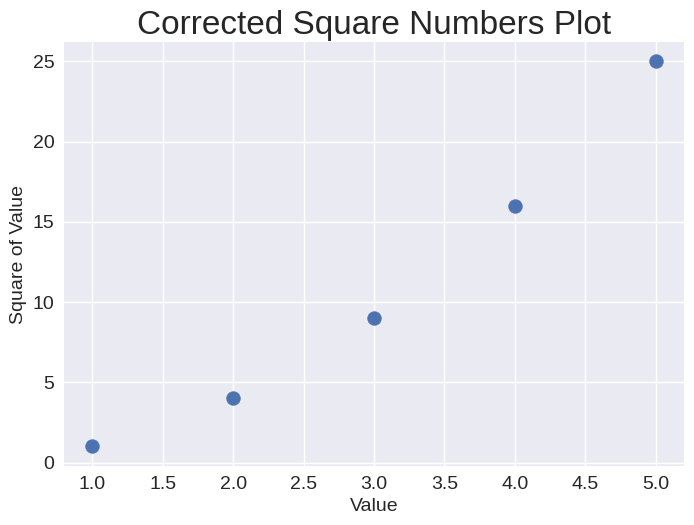

The script that saved this image:
# Import Matplotlib and Create a Simple Line Plot
import matplotlib.pyplot as plt

# Define input values and corresponding square numbers
x_values = [1, 2, 3, 4, 5]
y_values = [1, 4, 9, 16, 25]

# Apply a built-in style to the plot
plt.style.use('seaborn-v0_8')

# Create a figure and axis
fig, ax = plt.subplots()
ax.scatter(x_values, y_values, s=100)  #use scatter graph

# Set chart title and label axes
ax.set_title("Corrected Square Numbers Plot", fontsize=24)
ax.set_xlabel("Value", fontsize=14)
ax.set_ylabel("Square of Value", fontsize=14)

# Set size of tick labels
ax.tick_params(labelsize=14)

# Display the plot
plt.show()